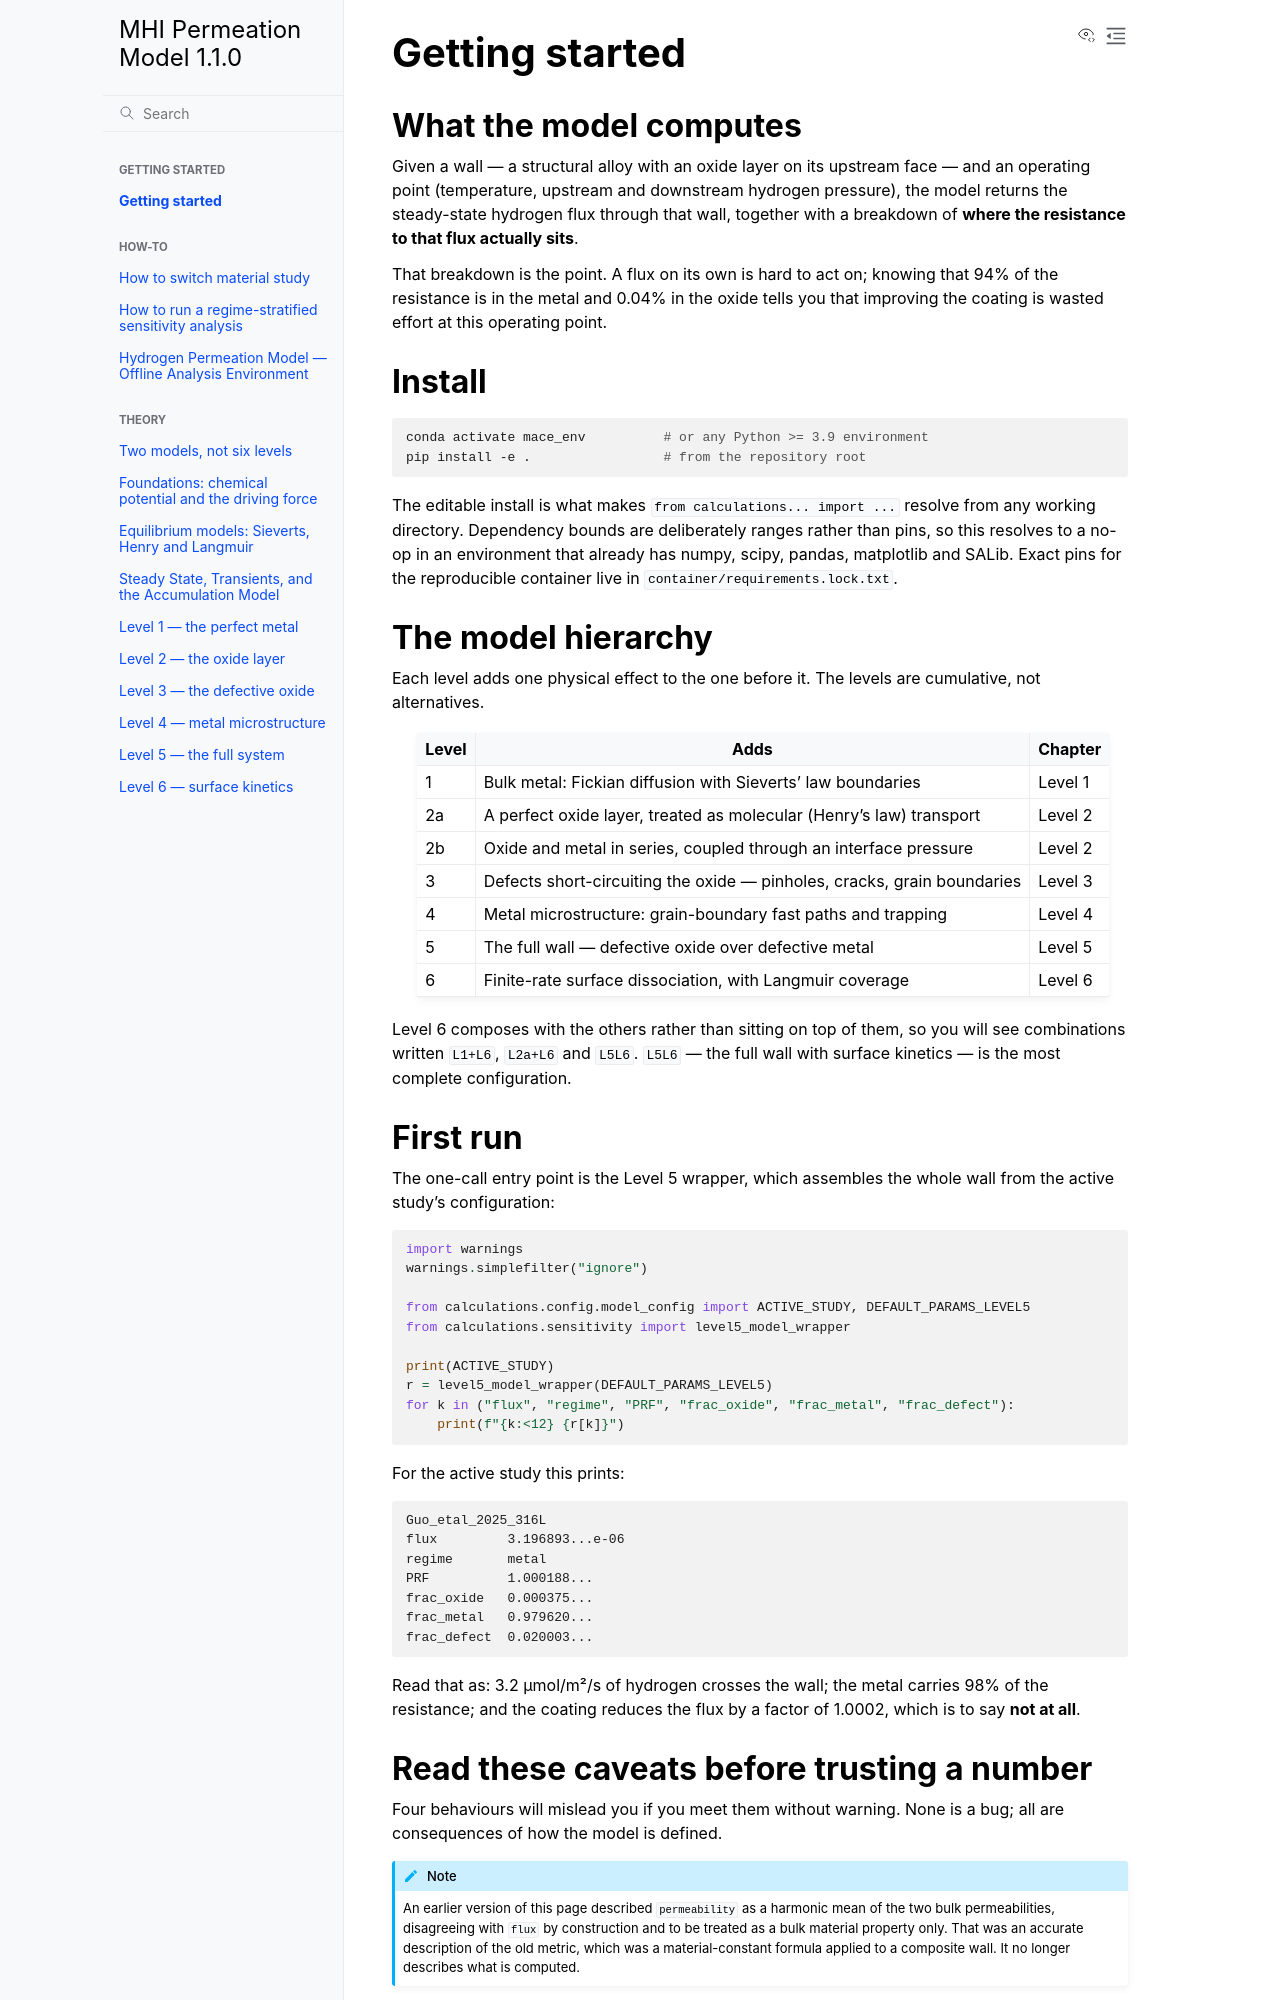

repository: Azeezakinyemi999/MHI_permeation · page: getting-started.html · generator: sphinx

# Getting started

## What the model computes

Given a wall — a structural alloy with an oxide layer on its upstream face — and
an operating point (temperature, upstream and downstream hydrogen pressure), the
model returns the steady-state hydrogen flux through that wall, together with a
breakdown of **where the resistance to that flux actually sits**.

That breakdown is the point. A flux on its own is hard to act on; knowing that
94% of the resistance is in the metal and 0.04% in the oxide tells you that
improving the coating is wasted effort at this operating point.

## Install

```bash
conda activate mace_env          # or any Python >= 3.9 environment
pip install -e .                 # from the repository root
```

The editable install is what makes `from calculations... import ...` resolve from
any working directory. Dependency bounds are deliberately ranges rather than
pins, so this resolves to a no-op in an environment that already has numpy,
scipy, pandas, matplotlib and SALib. Exact pins for the reproducible container
live in `container/requirements.lock.txt`.

## The model hierarchy

Each level adds one physical effect to the one before it. The levels are
cumulative, not alternatives.

| Level | Adds | Chapter |
|---|---|---|
| 1 | Bulk metal: Fickian diffusion with Sieverts' law boundaries | Level 1 |
| 2a | A perfect oxide layer, treated as molecular (Henry's law) transport | Level 2 |
| 2b | Oxide and metal in series, coupled through an interface pressure | Level 2 |
| 3 | Defects short-circuiting the oxide — pinholes, cracks, grain boundaries | Level 3 |
| 4 | Metal microstructure: grain-boundary fast paths and trapping | Level 4 |
| 5 | The full wall — defective oxide over defective metal | Level 5 |
| 6 | Finite-rate surface dissociation, with Langmuir coverage | Level 6 |

Level 6 composes with the others rather than sitting on top of them, so you will
see combinations written `L1+L6`, `L2a+L6` and `L5L6`. `L5L6` — the full wall
with surface kinetics — is the most complete configuration.

## First run

The one-call entry point is the Level 5 wrapper, which assembles the whole wall
from the active study's configuration:

```python
import warnings
warnings.simplefilter("ignore")

from calculations.config.model_config import ACTIVE_STUDY, DEFAULT_PARAMS_LEVEL5
from calculations.sensitivity import level5_model_wrapper

print(ACTIVE_STUDY)
r = level5_model_wrapper(DEFAULT_PARAMS_LEVEL5)
for k in ("flux", "regime", "PRF", "frac_oxide", "frac_metal", "frac_defect"):
    print(f"{k:<12} {r[k]}")
```

For the active study this prints:

```text
Guo_etal_2025_316L
flux         3.196893...e-06
regime       metal
PRF          1.000188...
frac_oxide   0.000375...
frac_metal   0.979620...
frac_defect  0.020003...
```

Read that as: 3.2 µmol/m²/s of hydrogen crosses the wall; the metal carries 98%
of the resistance; and the coating reduces the flux by a factor of 1.0002, which
is to say **not at all**.
